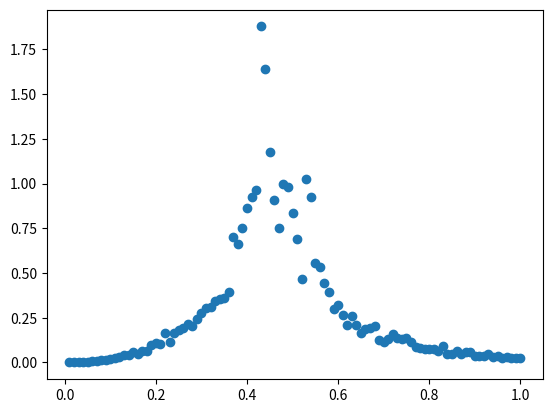

Write the Python code that produced this figure.
import numpy as np
import matplotlib.pyplot as plt
import matplotlib.animation as anim
from scipy.ndimage import convolve, generate_binary_structure, iterate_structure

def compute_energy(lattice):
    k = np.array([[0, 1, 0], [1, 0, 1], [0, 1, 0]])
    neighbour_sum = convolve(lattice, k, mode='wrap')
    energy = -0.5 * (np.sum(neighbour_sum * lattice))

    return energy


def flipping_probabilities(N, lattice, mask, betaJ):
    k = np.array([[0, 1, 0], [1, 0, 1], [0, 1, 0]])
    neighbour_sum = convolve(lattice, k, mode='wrap')

    flipping_probability = np.zeros([N, N])
    flipping_probability[mask] = np.exp(-2 * betaJ * lattice[mask] * neighbour_sum[
                                        mask]) - np.random.rand(N, N)[mask]

    return flipping_probability


def simulate(N, betaJ_init, betaJ_end, betaJ_step, n_idle, anim_params):
    #   Compute number of iterations
    n_iter = int((betaJ_end - betaJ_init) / betaJ_step * n_idle)

    #   Value os betaJ that are going to be tracked
    values = [round(betaJ_init + i * betaJ_step, 2)
              for i in range(int((betaJ_end - betaJ_init) / betaJ_step) + 1)]

    #   Physical quantities to track
    energy = dict((betaJ, np.array([])) for betaJ in values)
    l_sum = dict((betaJ, np.array([])) for betaJ in values)

    #   Main lattice matrix and betaJ
    lattice = np.random.choice([1, -1], size=[N, N])
    betaJ = betaJ_init

    #   Checkerboard pattern to flip spins
    checkerboard = np.full((N, N), True, dtype=bool)
    checkerboard[1::2, ::2] = False
    checkerboard[::2, 1::2] = False

    if anim_params['animate']:
        plt.ion()
        fig = plt.figure()

    for i in range(n_iter):
        #   Compute probabilities and flip for one pattern of checkerboard
        flip_probs = flipping_probabilities(N, lattice, checkerboard, betaJ)
        lattice[flip_probs > 0] = -lattice[flip_probs > 0]

        # Compute probabilities and flip for the other pattern of checkerboard
        flip_probs = flipping_probabilities(N, lattice, ~checkerboard, betaJ)
        lattice[flip_probs > 0] = -lattice[flip_probs > 0]

        #   Save physical quantities
        l_sum[betaJ] = np.append(l_sum[betaJ], np.sum(lattice))
        energy[betaJ] = np.append(energy[betaJ], compute_energy(lattice))

        if anim_params['animate'] and i % anim_params['freq'] == 0:
            fig.clf()
            ax = fig.add_subplot(111)
            ax.matshow(lattice)
            plt.draw()

        # if abs(betaJ*J-0.40)<0.005:
            # corr = np.array( [ [pq.correlation(lattice, i, j) for j in range(N)] for i in range(N)] )

        if i % n_idle == 0:
            betaJ = round(betaJ + betaJ_step, 2)
            print("beta*J " + str(betaJ))

    return energy, l_sum

if __name__ == '__main__':
    #   Simulation parameters
    N = 100
    betaJ_init = 0.01
    betaJ_end = 1
    betaJ_step = 0.01
    n_idle = 100

    anim_params = {'animate': False, 'freq': 100}

    energy, l_sum = simulate(N, betaJ_init, betaJ_end,
                             betaJ_step, n_idle, anim_params)

    cv = [(betaJ, (betaJ**2 * (np.var(energy[betaJ]))) / N**2)
          for betaJ in energy]
    binder_cumulant = [(betaJ, 1 - np.mean(l_sum[betaJ]**4) /
                        (3 * np.mean(l_sum[betaJ]**2)**2)) for betaJ in l_sum]
    magnetization = [(betaJ, np.mean(l_sum[betaJ]) / N**2) for betaJ in l_sum]

    plt.scatter(*zip(*cv))
    # plt.scatter(*zip(*cv))
    plt.show()
